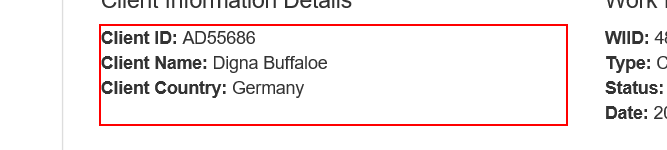
Task: Use the Robotic Enterprise Framework to complete a client project which calculates the security hash of an application. 
Workflow: System1_ExtractClientInformation

Step 1: get-text from the paragraph
